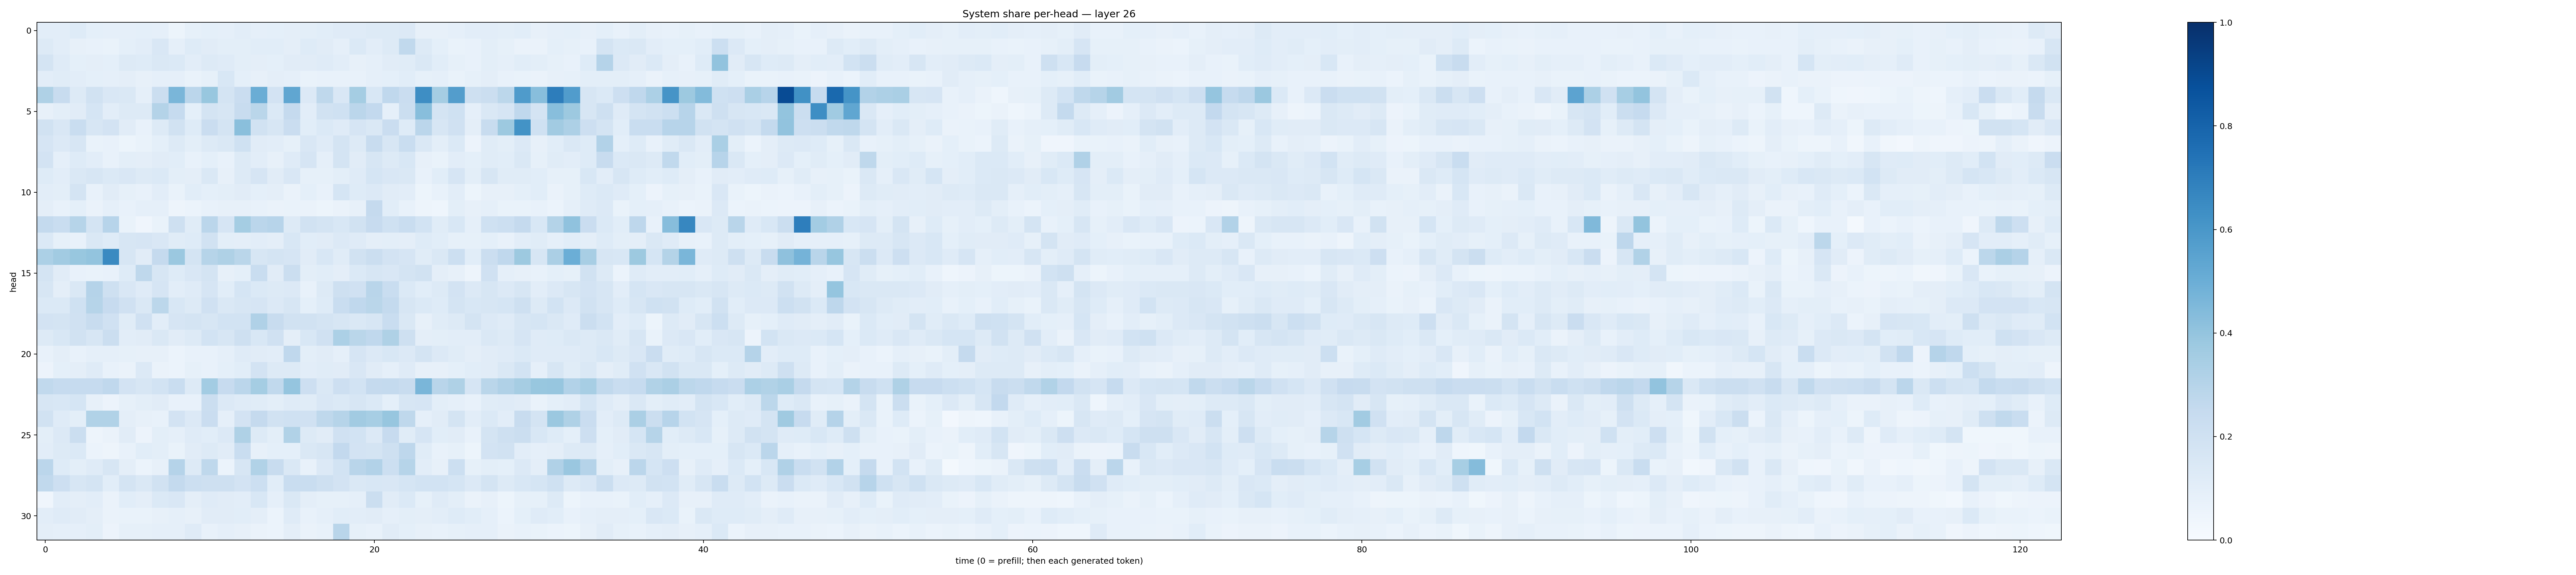

Values plotted in this chart, from the file beside it:
0.10158637, 0.103552274, 0.12177256, 0.092808, 0.087846205, 0.0888603, 0.093067035, 0.08851236, 0.051247004, 0.08317535, 0.093702875, 0.08726803, 0.10449351, 0.087450325, 0.0898536, 0.09566748, 0.1002484, 0.10931189, 0.120257415, 0.12007913, 0.12841679, 0.13197568, 0.13317855, 0.07825402
0.1321, 0.1052, 0.07898, 0.07457, 0.06675, 0.09057, 0.104, 0.1511, 0.08905, 0.1222, 0.1119, 0.1011, 0.09801, 0.1076, 0.108, 0.09618, 0.122, 0.1131, 0.0891, 0.1377, 0.1018, 0.1313, 0.2646, 0.131
0.1752, 0.1175, 0.09374, 0.09723, 0.09366, 0.1264, 0.1247, 0.1417, 0.1377, 0.1023, 0.1253, 0.1173, 0.09963, 0.09564, 0.09171, 0.1096, 0.1106, 0.1187, 0.1027, 0.07939, 0.0884, 0.1125, 0.1159, 0.1412
0.1047, 0.1165, 0.1032, 0.09163, 0.08612, 0.09406, 0.08138, 0.0895, 0.08949, 0.06936, 0.08481, 0.1527, 0.09165, 0.0807, 0.09555, 0.0884, 0.07015, 0.07442, 0.07137, 0.07724, 0.08614, 0.09056, 0.1069, 0.08254
0.3241, 0.2371, 0.1291, 0.1881, 0.149, 0.1415, 0.08656, 0.2205, 0.462, 0.2818, 0.3884, 0.1795, 0.2275, 0.503, 0.1823, 0.5336, 0.1333, 0.2724, 0.1507, 0.3527, 0.1555, 0.2678, 0.2288, 0.6381
0.07955, 0.09825, 0.1101, 0.1696, 0.102, 0.1286, 0.1262, 0.3085, 0.2498, 0.09138, 0.1795, 0.1586, 0.2388, 0.2869, 0.1381, 0.251, 0.1046, 0.1916, 0.2023, 0.2837, 0.2614, 0.08798, 0.2258, 0.4282
0.1944, 0.1487, 0.2329, 0.1602, 0.1802, 0.1112, 0.07612, 0.1325, 0.188, 0.1243, 0.2279, 0.1792, 0.423, 0.1876, 0.1575, 0.2295, 0.1083, 0.1373, 0.1179, 0.1642, 0.1436, 0.2292, 0.1247, 0.2829
0.1669, 0.1358, 0.1588, 0.06768, 0.0748, 0.0539, 0.06942, 0.09193, 0.1272, 0.1011, 0.1273, 0.1434, 0.2022, 0.1106, 0.1049, 0.08348, 0.1508, 0.1183, 0.1786, 0.131, 0.2417, 0.1581, 0.2324, 0.1465
0.1805, 0.08627, 0.1235, 0.1049, 0.07654, 0.1013, 0.09752, 0.1097, 0.1059, 0.07681, 0.09051, 0.0754, 0.1293, 0.103, 0.07874, 0.119, 0.1665, 0.08969, 0.178, 0.1122, 0.16, 0.1288, 0.1545, 0.07949
0.1218, 0.1053, 0.1415, 0.1569, 0.1372, 0.1504, 0.1281, 0.1383, 0.09896, 0.09421, 0.1407, 0.07945, 0.1298, 0.1662, 0.1109, 0.1517, 0.08366, 0.08334, 0.09935, 0.1176, 0.1697, 0.1506, 0.1434, 0.07663
0.1054, 0.09879, 0.1746, 0.07767, 0.112, 0.08469, 0.07667, 0.1033, 0.06837, 0.1065, 0.09069, 0.09929, 0.1111, 0.0936, 0.09628, 0.06518, 0.09052, 0.07371, 0.1704, 0.1239, 0.1364, 0.1115, 0.1028, 0.05387
0.09422, 0.07812, 0.09355, 0.06623, 0.08855, 0.0704, 0.08899, 0.08638, 0.0484, 0.06048, 0.07323, 0.07869, 0.08063, 0.0776, 0.06429, 0.07009, 0.06399, 0.05343, 0.06461, 0.0788, 0.2524, 0.1079, 0.0745, 0.04789
0.2544, 0.2306, 0.2994, 0.1754, 0.2934, 0.06772, 0.04068, 0.06712, 0.2064, 0.1166, 0.2823, 0.1645, 0.3535, 0.2814, 0.2935, 0.1311, 0.1894, 0.1735, 0.1542, 0.1945, 0.2426, 0.2006, 0.2329, 0.1845
0.1379, 0.08518, 0.07372, 0.1473, 0.1217, 0.1632, 0.1665, 0.15, 0.1172, 0.1215, 0.1887, 0.09887, 0.09575, 0.1053, 0.0965, 0.1549, 0.1064, 0.1097, 0.1355, 0.119, 0.09382, 0.09894, 0.09629, 0.1215
0.3301, 0.3619, 0.3876, 0.4003, 0.6529, 0.1563, 0.1129, 0.2505, 0.3796, 0.1794, 0.2969, 0.3218, 0.2869, 0.1622, 0.1757, 0.1648, 0.1131, 0.1543, 0.1165, 0.1913, 0.224, 0.18, 0.165, 0.1152
0.1744, 0.1106, 0.07254, 0.06651, 0.07605, 0.1212, 0.2699, 0.1593, 0.1229, 0.1522, 0.1746, 0.08155, 0.09103, 0.232, 0.1109, 0.2243, 0.1008, 0.1082, 0.09734, 0.14, 0.1565, 0.1508, 0.1765, 0.1902
0.1595, 0.09512, 0.1471, 0.3042, 0.2038, 0.1486, 0.1183, 0.1659, 0.1026, 0.1204, 0.1652, 0.1089, 0.1713, 0.1387, 0.1301, 0.1345, 0.07362, 0.1259, 0.2078, 0.1965, 0.2908, 0.2305, 0.1374, 0.1083
0.137, 0.1393, 0.2027, 0.2973, 0.2454, 0.1987, 0.1443, 0.2785, 0.1553, 0.1324, 0.1976, 0.1469, 0.1579, 0.1669, 0.135, 0.1591, 0.09135, 0.1211, 0.232, 0.2663, 0.2855, 0.2557, 0.1574, 0.138
0.1802, 0.1751, 0.1982, 0.24, 0.199, 0.1167, 0.1966, 0.1026, 0.1648, 0.1775, 0.1624, 0.1841, 0.1845, 0.3194, 0.2402, 0.1879, 0.1907, 0.1743, 0.1628, 0.145, 0.157, 0.2305, 0.145, 0.08034
0.1277, 0.1528, 0.1879, 0.1592, 0.2239, 0.1024, 0.1115, 0.145, 0.1109, 0.125, 0.1842, 0.1566, 0.2099, 0.1549, 0.1972, 0.09699, 0.1559, 0.1975, 0.3314, 0.2881, 0.2663, 0.3218, 0.2075, 0.09607
0.07506, 0.09437, 0.07801, 0.08757, 0.08838, 0.08291, 0.08075, 0.07875, 0.06135, 0.07061, 0.07099, 0.08982, 0.1186, 0.1105, 0.103, 0.2677, 0.09962, 0.1098, 0.08806, 0.1677, 0.134, 0.1555, 0.1347, 0.1756
0.05823, 0.09087, 0.09578, 0.1172, 0.07518, 0.06533, 0.1362, 0.0654, 0.06156, 0.0833, 0.0737, 0.09216, 0.1087, 0.1815, 0.1306, 0.1268, 0.1043, 0.1161, 0.1107, 0.1506, 0.1127, 0.08662, 0.1177, 0.08093
0.2624, 0.2467, 0.2498, 0.2469, 0.2673, 0.1805, 0.1585, 0.1858, 0.2308, 0.1309, 0.3579, 0.2443, 0.2841, 0.3551, 0.2638, 0.3964, 0.2141, 0.142, 0.2135, 0.1855, 0.2525, 0.2542, 0.2355, 0.4613
0.1637, 0.1558, 0.1703, 0.08075, 0.05824, 0.08413, 0.09916, 0.1128, 0.07243, 0.07619, 0.2254, 0.1351, 0.1186, 0.117, 0.0982, 0.119, 0.1171, 0.1516, 0.1403, 0.1566, 0.139, 0.09129, 0.1573, 0.1655
0.191, 0.1195, 0.09835, 0.3157, 0.3133, 0.095, 0.08128, 0.07471, 0.1816, 0.1356, 0.228, 0.08642, 0.1825, 0.2512, 0.1899, 0.2011, 0.1971, 0.272, 0.2976, 0.3632, 0.3459, 0.3927, 0.2705, 0.08841
0.09821, 0.1356, 0.2259, 0.04832, 0.06559, 0.1108, 0.05833, 0.09798, 0.0865, 0.1207, 0.1063, 0.1353, 0.3238, 0.1324, 0.1012, 0.3164, 0.1257, 0.1116, 0.1992, 0.1847, 0.1331, 0.2443, 0.1145, 0.1676
0.1017, 0.1313, 0.1374, 0.05901, 0.04785, 0.07462, 0.1079, 0.09937, 0.06897, 0.1112, 0.1251, 0.113, 0.2321, 0.07881, 0.09051, 0.09108, 0.1427, 0.1613, 0.2604, 0.1803, 0.175, 0.2073, 0.2754, 0.115
0.2823, 0.1223, 0.1008, 0.1208, 0.1638, 0.09482, 0.0599, 0.08063, 0.3024, 0.1306, 0.2732, 0.05898, 0.157, 0.3137, 0.2389, 0.1439, 0.07122, 0.1355, 0.1872, 0.2914, 0.311, 0.2187, 0.3007, 0.1055
0.2647, 0.2131, 0.163, 0.1737, 0.1072, 0.1744, 0.1451, 0.1925, 0.2542, 0.2181, 0.2071, 0.209, 0.1797, 0.2181, 0.1091, 0.2314, 0.2337, 0.2071, 0.1815, 0.1436, 0.1526, 0.1504, 0.1716, 0.1863
0.04117, 0.1018, 0.0949, 0.102, 0.06557, 0.1066, 0.09512, 0.139, 0.1493, 0.09608, 0.1188, 0.1116, 0.1016, 0.154, 0.08881, 0.1466, 0.09377, 0.08378, 0.08552, 0.08659, 0.2192, 0.1116, 0.1376, 0.08373
0.1052, 0.1189, 0.1101, 0.09712, 0.06339, 0.06652, 0.06766, 0.08113, 0.08791, 0.08003, 0.1101, 0.1103, 0.1068, 0.09542, 0.06006, 0.1209, 0.07499, 0.08804, 0.1067, 0.1052, 0.1106, 0.08856, 0.09921, 0.09574
0.09408, 0.08701, 0.08683, 0.09934, 0.0568, 0.08368, 0.08276, 0.0882, 0.08727, 0.1184, 0.07618, 0.0861, 0.08136, 0.06358, 0.06177, 0.09488, 0.06319, 0.07546, 0.2912, 0.08331, 0.07562, 0.1121, 0.09039, 0.08093
